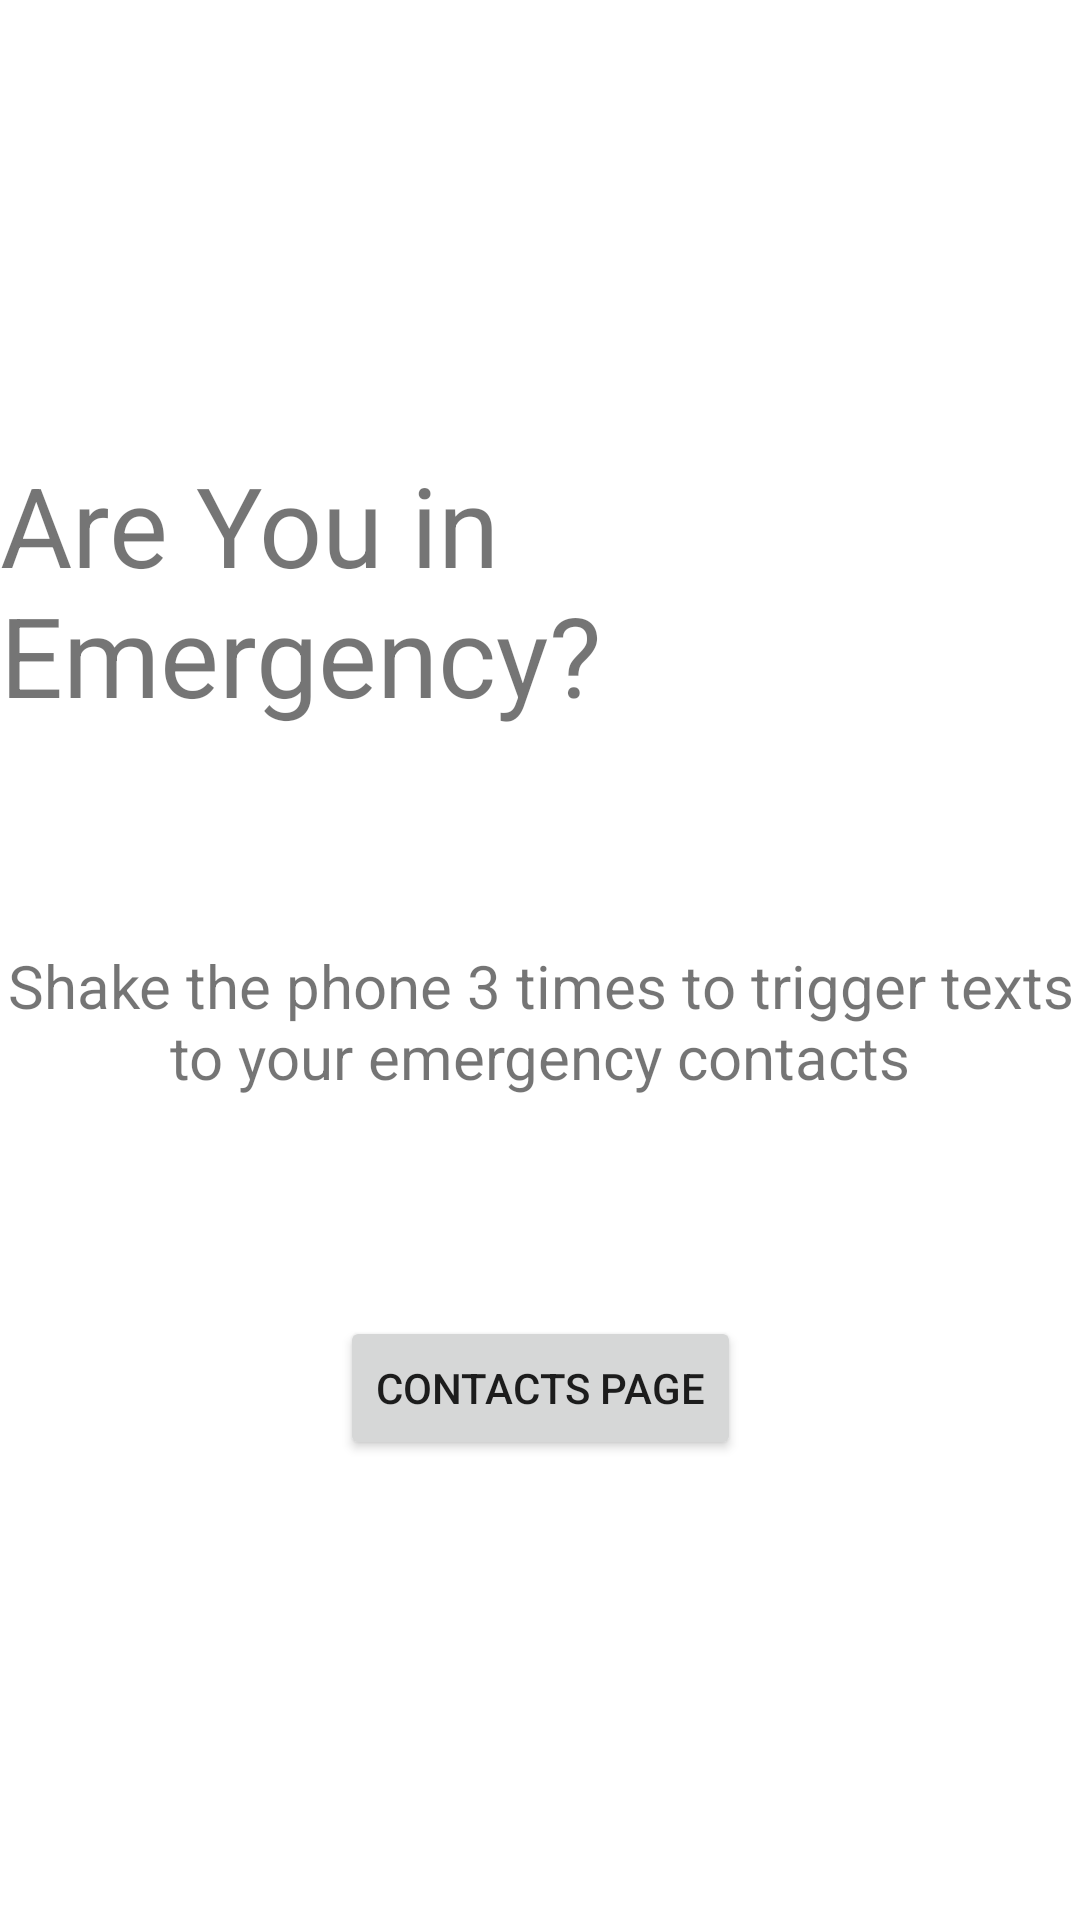

Layout XML and referenced resources for this Android screen:
<!-- AndroidManifest.xml: application theme Theme.LocAlarm -->
<!-- res/layout/activity_sos.xml -->
<?xml version="1.0" encoding="utf-8"?>
<androidx.constraintlayout.widget.ConstraintLayout xmlns:android="http://schemas.android.com/apk/res/android"
    xmlns:app="http://schemas.android.com/apk/res-auto"
    xmlns:tools="http://schemas.android.com/tools"
    android:layout_width="match_parent"
    android:layout_height="match_parent"
    tools:context=".SOS">

    <TextView
        android:id="@+id/textView"
        android:layout_width="wrap_content"
        android:layout_height="wrap_content"
        android:layout_marginTop="150dp"
        android:text="@string/are_you_in_emergency"
        app:layout_constraintEnd_toEndOf="parent"
        android:textSize="37sp"
        android:textFontWeight="@integer/material_motion_duration_long_1"
        app:layout_constraintStart_toStartOf="parent"
        app:layout_constraintTop_toTopOf="parent" />

    <TextView
        android:id="@+id/textView2"
        android:layout_width="wrap_content"
        android:layout_height="wrap_content"
        android:layout_marginTop="72sp"
        android:text="@string/shakePhone"
        app:layout_constraintEnd_toEndOf="parent"
        android:textSize="20sp"
        android:textAlignment="center"
        app:layout_constraintStart_toStartOf="parent"
        app:layout_constraintTop_toBottomOf="@+id/textView" />

    <Button
        android:id="@+id/button4"
        android:layout_width="wrap_content"
        android:layout_height="wrap_content"
        android:layout_marginTop="73dp"
        android:text="@string/contacts_page"
        app:layout_constraintEnd_toEndOf="parent"
        app:layout_constraintStart_toStartOf="parent"
        app:layout_constraintTop_toBottomOf="@+id/textView2" />
</androidx.constraintlayout.widget.ConstraintLayout>
<!-- resources referenced by this layout -->
<resources>
  <string name="are_you_in_emergency">Are You in Emergency?</string>
  <string name="contacts_page">Contacts Page</string>
  <string name="shakePhone">Shake the phone 3 times to trigger texts to your emergency contacts</string>
  <style name="Theme.LocAlarm" parent="Theme.MaterialComponents.DayNight.DarkActionBar">
          
          <item name="colorPrimary">@color/purple_500</item>
          <item name="colorPrimaryVariant">@color/purple_700</item>
          <item name="colorOnPrimary">@color/white</item>
          
          <item name="colorSecondary">@color/teal_200</item>
          <item name="colorSecondaryVariant">@color/teal_700</item>
          <item name="colorOnSecondary">@color/black</item>
          
          <item name="android:statusBarColor" tools:targetApi="l">?attr/colorPrimaryVariant</item>
          
      </style>
  <color name="purple_500">#FF6200EE</color>
  <color name="purple_700">#FF3700B3</color>
  <color name="white">#FFFFFFFF</color>
  <color name="teal_200">#FF03DAC5</color>
  <color name="teal_700">#FF018786</color>
  <color name="black">#FF000000</color>
</resources>
